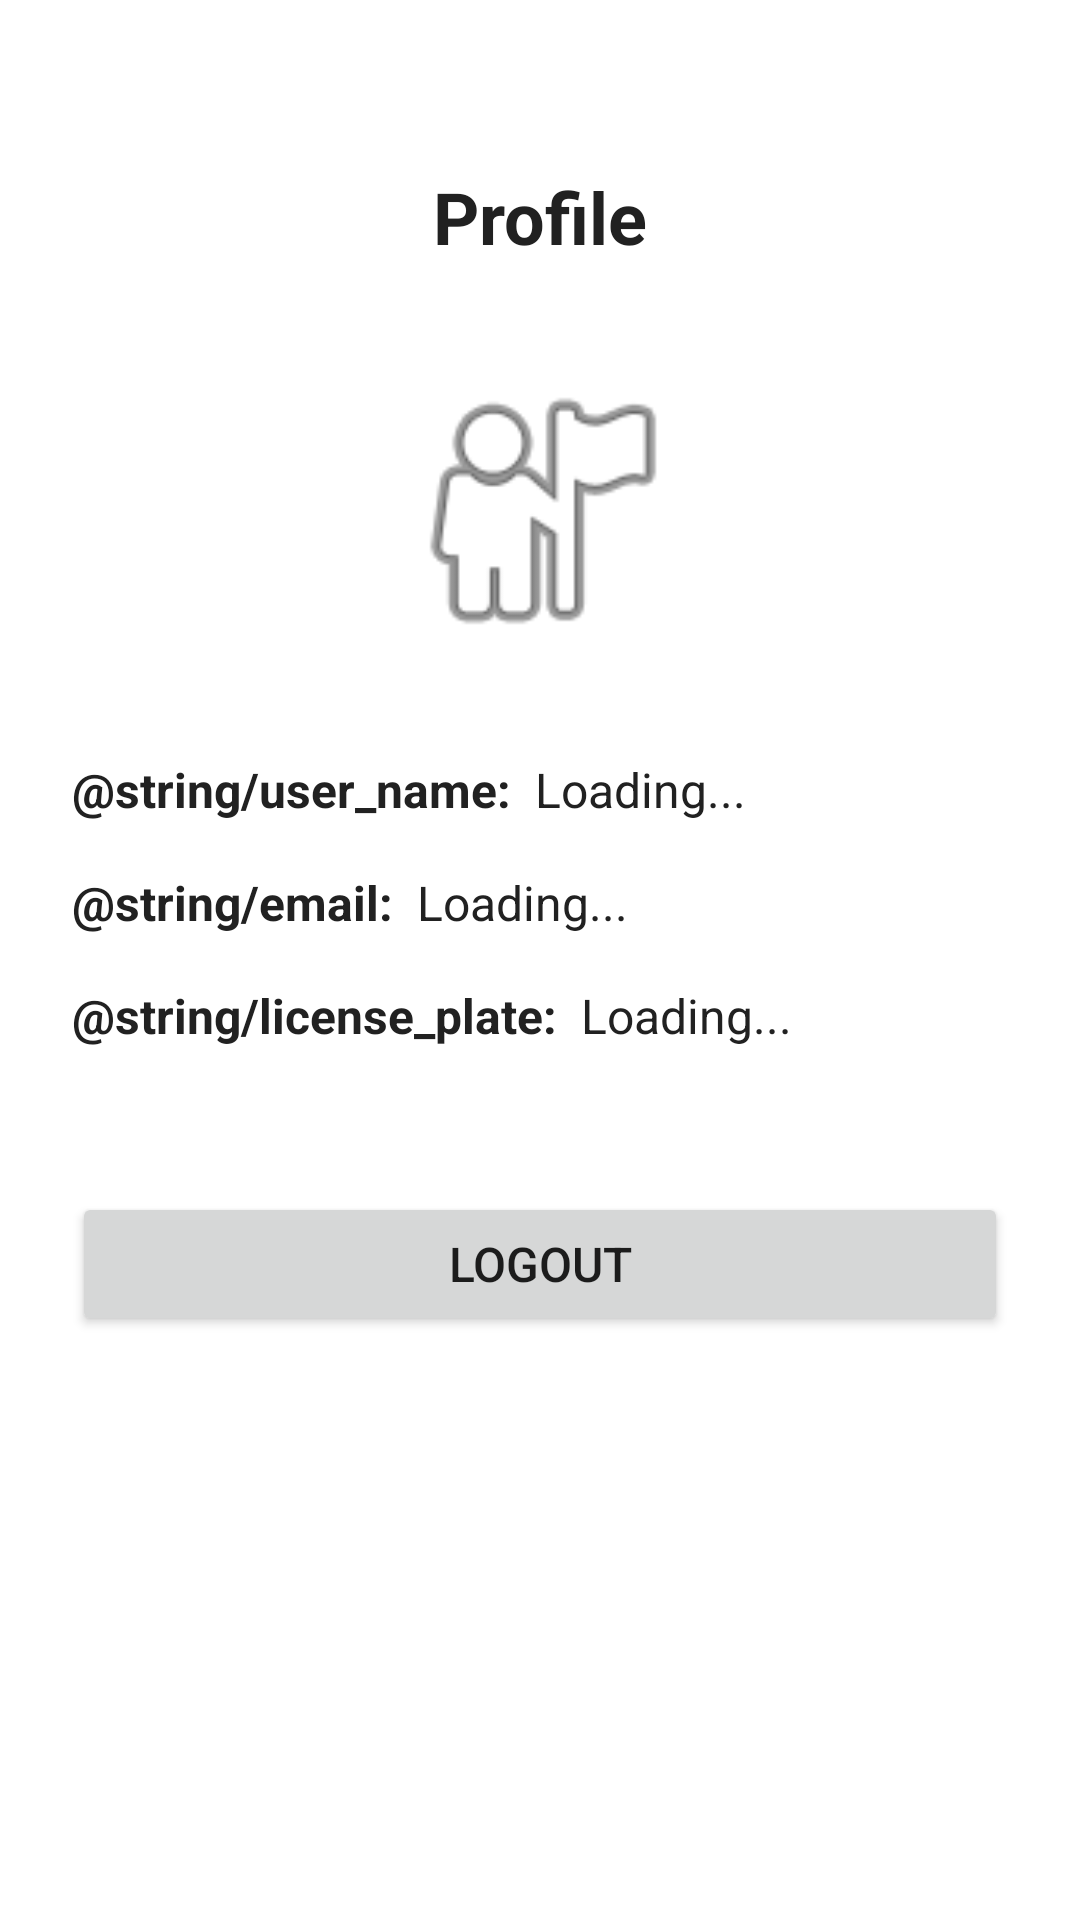

This screen was rendered from an Android layout file. Write that file and the resources it references.
<!-- AndroidManifest.xml: application theme Theme.SmartCityApp -->
<!-- res/layout/fragment_profile.xml -->
<?xml version="1.0" encoding="utf-8"?>
<androidx.constraintlayout.widget.ConstraintLayout xmlns:android="http://schemas.android.com/apk/res/android"
    xmlns:app="http://schemas.android.com/apk/res-auto"
    android:layout_width="match_parent"
    android:layout_height="match_parent"
    android:padding="24dp">

    <TextView
        android:id="@+id/profile_title"
        android:layout_width="wrap_content"
        android:layout_height="wrap_content"
        android:text="@string/profile"
        android:textSize="24sp"
        android:textStyle="bold"
        android:layout_marginTop="32dp"
        app:layout_constraintStart_toStartOf="parent"
        app:layout_constraintEnd_toEndOf="parent"
        app:layout_constraintTop_toTopOf="parent" />

    <ImageView
        android:id="@+id/profile_image"
        android:layout_width="100dp"
        android:layout_height="100dp"
        android:layout_marginTop="32dp"
        android:src="@android:drawable/ic_menu_myplaces"
        android:contentDescription="Profile Image"
        app:layout_constraintStart_toStartOf="parent"
        app:layout_constraintEnd_toEndOf="parent"
        app:layout_constraintTop_toBottomOf="@id/profile_title" />

    <TextView
        android:id="@+id/name_label"
        android:layout_width="wrap_content"
        android:layout_height="wrap_content"
        android:text="@string/user_name:"
        android:textSize="16sp"
        android:textStyle="bold"
        android:layout_marginTop="32dp"
        app:layout_constraintStart_toStartOf="parent"
        app:layout_constraintTop_toBottomOf="@id/profile_image" />

    <TextView
        android:id="@+id/name_text_view"
        android:layout_width="0dp"
        android:layout_height="wrap_content"
        android:text="Loading..."
        android:textSize="16sp"
        android:layout_marginStart="8dp"
        app:layout_constraintStart_toEndOf="@id/name_label"
        app:layout_constraintEnd_toEndOf="parent"
        app:layout_constraintTop_toTopOf="@id/name_label" />

    <TextView
        android:id="@+id/email_label"
        android:layout_width="wrap_content"
        android:layout_height="wrap_content"
        android:text="@string/email:"
        android:textSize="16sp"
        android:textStyle="bold"
        android:layout_marginTop="16dp"
        app:layout_constraintStart_toStartOf="parent"
        app:layout_constraintTop_toBottomOf="@id/name_label" />

    <TextView
        android:id="@+id/email_text_view"
        android:layout_width="0dp"
        android:layout_height="wrap_content"
        android:text="Loading..."
        android:textSize="16sp"
        android:layout_marginStart="8dp"
        app:layout_constraintStart_toEndOf="@id/email_label"
        app:layout_constraintEnd_toEndOf="parent"
        app:layout_constraintTop_toTopOf="@id/email_label" />

    <TextView
        android:id="@+id/license_plate_label"
        android:layout_width="wrap_content"
        android:layout_height="wrap_content"
        android:text="@string/license_plate:"
        android:textSize="16sp"
        android:textStyle="bold"
        android:layout_marginTop="16dp"
        app:layout_constraintStart_toStartOf="parent"
        app:layout_constraintTop_toBottomOf="@id/email_label" />

    <TextView
        android:id="@+id/license_plate_text_view"
        android:layout_width="0dp"
        android:layout_height="wrap_content"
        android:text="Loading..."
        android:textSize="16sp"
        android:layout_marginStart="8dp"
        app:layout_constraintStart_toEndOf="@id/license_plate_label"
        app:layout_constraintEnd_toEndOf="parent"
        app:layout_constraintTop_toTopOf="@id/license_plate_label" />

    <Button
        android:id="@+id/logout_button"
        android:layout_width="0dp"
        android:layout_height="wrap_content"
        android:text="@string/logout"
        android:textSize="16sp"
        android:padding="12dp"
        android:layout_marginTop="48dp"
        app:layout_constraintStart_toStartOf="parent"
        app:layout_constraintEnd_toEndOf="parent"
        app:layout_constraintTop_toBottomOf="@id/license_plate_label" />

</androidx.constraintlayout.widget.ConstraintLayout>
<!-- resources referenced by this layout -->
<resources>
  <string name="email">Email</string>
  <string name="license_plate">License Plate</string>
  <string name="logout">LOGOUT</string>
  <string name="profile">Profile</string>
  <string name="user_name">Name</string>
  <style name="Theme.SmartCityApp" parent="Theme.MaterialComponents.Light.NoActionBar">
          
          <item name="colorPrimary">@color/primary</item>
          <item name="colorPrimaryVariant">@color/primary_dark</item>
          <item name="colorOnPrimary">@color/white</item>
          
          
          <item name="colorSecondary">@color/accent</item>
          <item name="colorSecondaryVariant">@color/accent</item>
          <item name="colorOnSecondary">@color/white</item>
          
          
          <item name="android:statusBarColor">@color/primary_dark</item>
          
          
          <item name="android:textViewStyle">@style/Widget.SmartCityApp.TextView</item>
          <item name="materialButtonStyle">@style/Widget.SmartCityApp.Button</item>
      </style>
  <color name="primary">#4285F4</color>
  <color name="primary_dark">#0D47A1</color>
  <color name="white">#FFFFFF</color>
  <color name="accent">#FF4081</color>
  <style name="Widget.SmartCityApp.TextView" parent="Widget.MaterialComponents.TextView">
          <item name="android:textColor">@color/primary_text</item>
          <item name="android:textSize">16sp</item>
      </style>
  <style name="Widget.SmartCityApp.Button" parent="Widget.MaterialComponents.Button">
          <item name="android:textSize">16sp</item>
          <item name="android:textAllCaps">false</item>
          <item name="android:paddingStart">16dp</item>
          <item name="android:paddingEnd">16dp</item>
          <item name="android:paddingTop">8dp</item>
          <item name="android:paddingBottom">8dp</item>
      </style>
  <color name="primary_text">#212121</color>
</resources>
